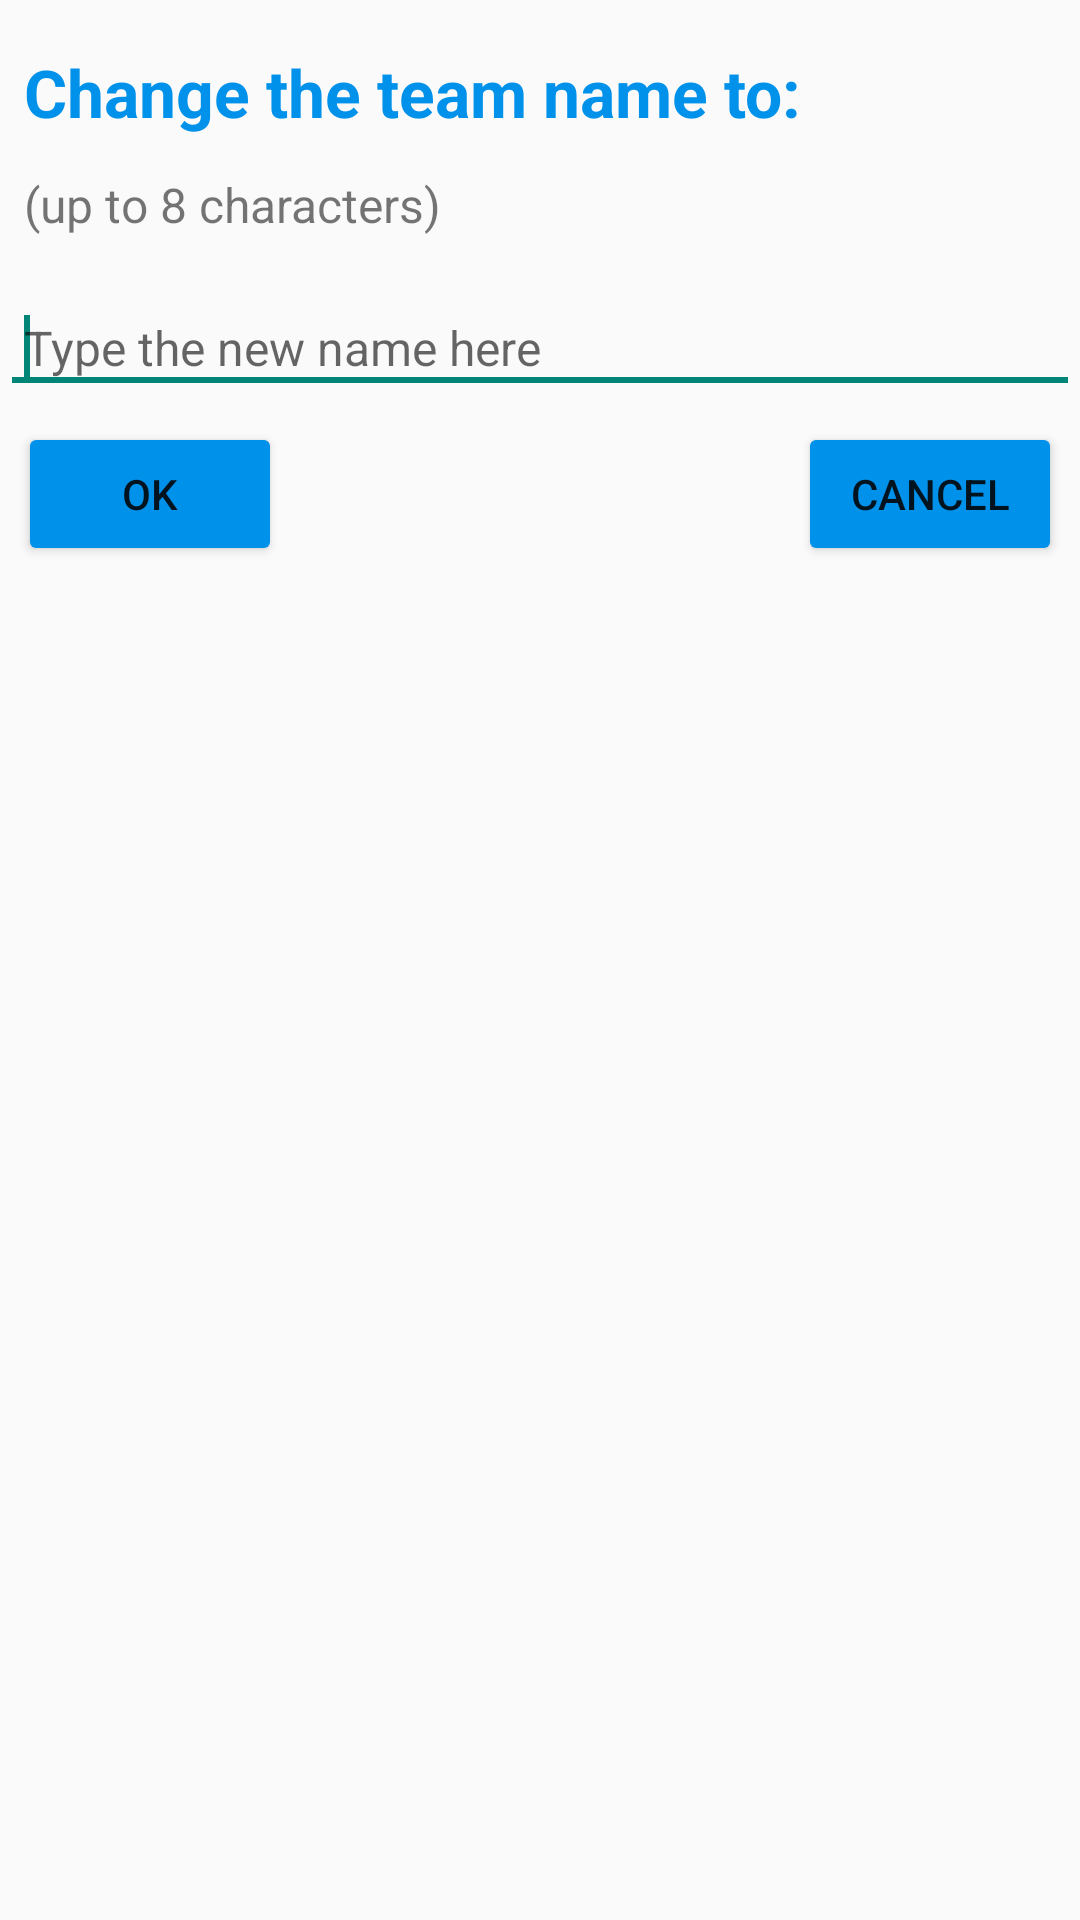

Write the Android layout XML for this screen, with the resource values it uses.
<!-- AndroidManifest.xml: application theme AppTheme -->
<!-- res/layout/change_team_name.xml -->
<?xml version="1.0" encoding="utf-8"?>

<LinearLayout xmlns:android="http://schemas.android.com/apk/res/android"
    android:id="@+id/layout_root"
    android:layout_width="match_parent"
    android:layout_height="wrap_content"
    android:layout_margin="@dimen/small_margin"
    android:layoutDirection="ltr"
    android:orientation="vertical">

    <TextView
        android:layout_width="wrap_content"
        android:layout_height="wrap_content"
        android:layout_marginBottom="@dimen/line_spacing"
        android:paddingLeft="@dimen/line_spacing"
        android:paddingRight="@dimen/line_spacing"
        android:paddingTop="@dimen/medium_margin"
        android:text="@string/chage_team_name_title"
        android:textColor="@color/line_color"
        android:textSize="@dimen/text_size_reset_button"
        android:textStyle="bold" />

    <TextView
        android:layout_width="wrap_content"
        android:layout_height="wrap_content"
        android:layout_marginBottom="@dimen/medium_margin"
        android:paddingLeft="@dimen/line_spacing"
        android:paddingRight="@dimen/line_spacing"
        android:paddingTop="@dimen/small_margin"
        android:text="@string/edit_text_char_limit"
        android:textSize="@dimen/text_size_edit_text" />

    <EditText
        android:id="@+id/user_input"
        android:layout_width="match_parent"
        android:layout_height="wrap_content"
        android:hint="@string/change_team_name_hint"
        android:inputType="text"
        android:maxLength="8"
        android:paddingBottom="@dimen/line_spacing"
        android:paddingLeft="@dimen/line_spacing"
        android:textSize="@dimen/text_size_edit_text">

        <requestFocus />
    </EditText>

    <RelativeLayout
        android:layout_width="match_parent"
        android:layout_height="wrap_content">

        <Button
            android:id="@+id/ok_button"
            android:layout_width="wrap_content"
            android:layout_height="wrap_content"
            android:layout_alignParentLeft="true"
            android:layout_margin="@dimen/layout_margin_landscape"
            android:onClick="addYellowsTeamB"
            android:text="@string/ok_button" />

        <Button
            android:id="@+id/cancel_button"
            android:layout_width="wrap_content"
            android:layout_height="wrap_content"
            android:layout_alignParentRight="true"
            android:layout_margin="@dimen/layout_margin_landscape"
            android:onClick="addYellowsTeamB"
            android:text="@string/cancel_button" />

    </RelativeLayout>

</LinearLayout>
<!-- resources referenced by this layout -->
<resources>
  <color name="line_color">#0091EA</color>
  <dimen name="layout_margin_landscape">6dp</dimen>
  <dimen name="line_spacing">8dp</dimen>
  <dimen name="medium_margin">16dp</dimen>
  <dimen name="small_margin">4dp</dimen>
  <dimen name="text_size_edit_text">16sp</dimen>
  <dimen name="text_size_reset_button">22sp</dimen>
  <string name="cancel_button">Cancel</string>
  <string name="chage_team_name_title">Change the team name to:</string>
  <string name="change_team_name_hint">Type the new name here</string>
  <string name="edit_text_char_limit">(up to 8 characters)</string>
  <string name="ok_button">OK</string>
  <style name="AppTheme" parent="Theme.AppCompat.Light.NoActionBar">
          
          <item name="colorPrimary">#0277BD</item>
          
          <item name="colorButtonNormal">#0091EA</item>
      </style>
</resources>
